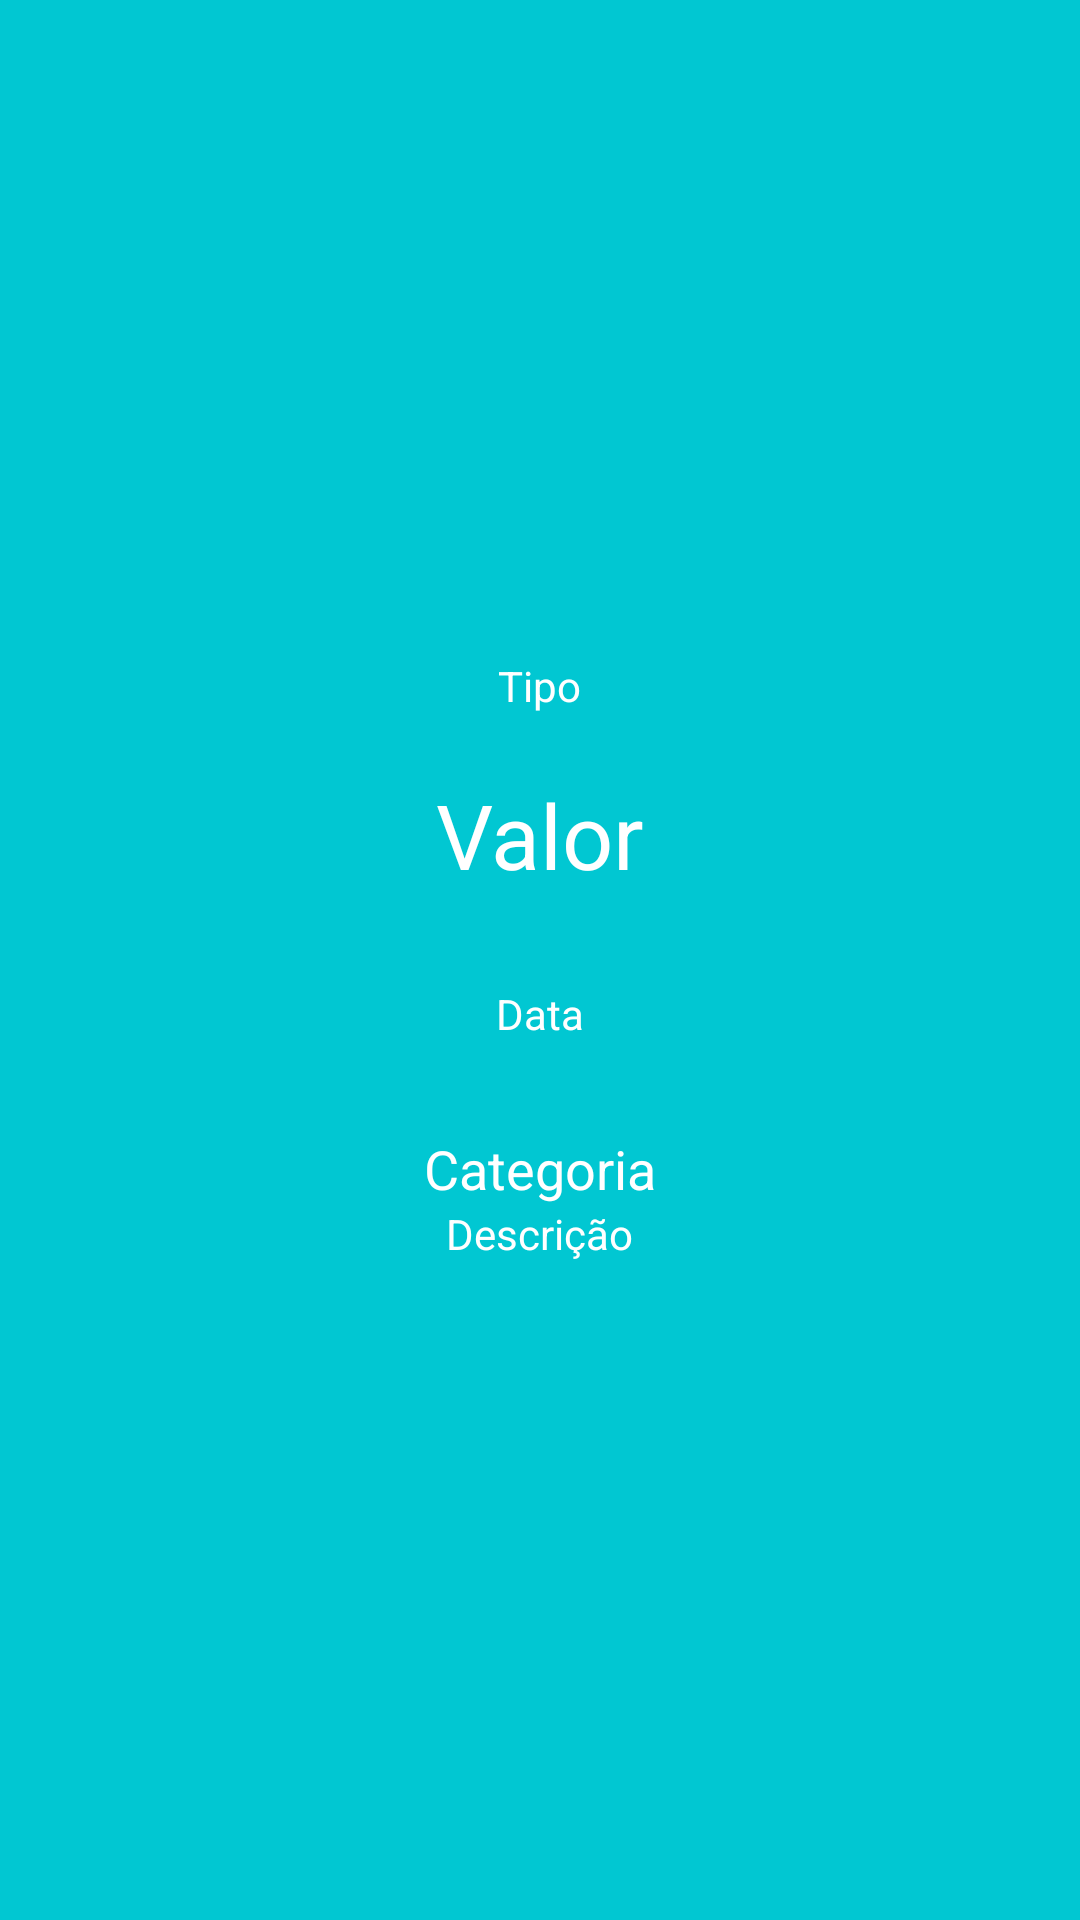

Write the Android layout XML for this screen, with the resource values it uses.
<!-- AndroidManifest.xml: application theme AppTheme -->
<!-- res/layout/activity_detalhe.xml -->
<?xml version="1.0" encoding="utf-8"?>
<android.support.constraint.ConstraintLayout xmlns:android="http://schemas.android.com/apk/res/android"
    xmlns:app="http://schemas.android.com/apk/res-auto"
    xmlns:tools="http://schemas.android.com/tools"
    android:layout_width="match_parent"
    android:layout_height="match_parent"
    tools:context=".activity.DetalheActivity">

    <LinearLayout
        android:id="@+id/linearLayout"
        android:layout_width="match_parent"
        android:layout_height="match_parent"
        android:background="@color/colorPrimary"
        android:gravity="center"
        android:orientation="vertical"
        android:padding="10dp"
        app:layout_constraintEnd_toEndOf="parent"
        app:layout_constraintStart_toStartOf="parent"
        app:layout_constraintTop_toTopOf="parent">

        <TextView
            android:id="@+id/textTipoDetalhe"
            android:layout_width="wrap_content"
            android:layout_height="wrap_content"
            android:layout_gravity="center_horizontal"
            android:layout_marginBottom="20dp"
            android:text="Tipo"
            android:textColor="@android:color/white"
            tools:layout_editor_absoluteX="178dp"
            tools:layout_editor_absoluteY="195dp" />

        <TextView
            android:id="@+id/textValorDetalhe"
            android:layout_width="wrap_content"
            android:layout_height="wrap_content"
            android:layout_gravity="center_horizontal"
            android:layout_marginBottom="30dp"
            android:text="Valor"
            android:textColor="@android:color/white"
            android:textSize="30sp" />

        <TextView
            android:id="@+id/textDataDetalhe"
            android:layout_width="wrap_content"
            android:layout_height="wrap_content"
            android:layout_gravity="center_horizontal"
            android:layout_marginBottom="30dp"
            android:text="Data"
            android:textColor="@android:color/white" />

        <TextView
            android:id="@+id/textCategoriaDetalhe"
            android:layout_width="wrap_content"
            android:layout_height="wrap_content"
            android:layout_gravity="center_horizontal"
            android:text="Categoria"
            android:textColor="@android:color/white"
            android:textSize="18sp" />

        <TextView
            android:id="@+id/textDescricaoDetalhe"
            android:layout_width="wrap_content"
            android:layout_height="wrap_content"
            android:layout_gravity="center_horizontal"
            android:text="Descrição"
            android:textColor="@android:color/white" />

    </LinearLayout>


</android.support.constraint.ConstraintLayout>
<!-- resources referenced by this layout -->
<resources>
  <color name="colorPrimary">#01c7d2</color>
  <style name="AppTheme" parent="Theme.AppCompat.Light.DarkActionBar">
          
          <item name="colorPrimary">@color/colorPrimary</item>
          <item name="colorPrimaryDark">@color/colorPrimaryDark</item>
          <item name="colorAccent">@color/colorAccent</item>
      </style>
  <color name="colorPrimaryDark">#00b2bc</color>
  <color name="colorAccent">#ff706a</color>
</resources>
